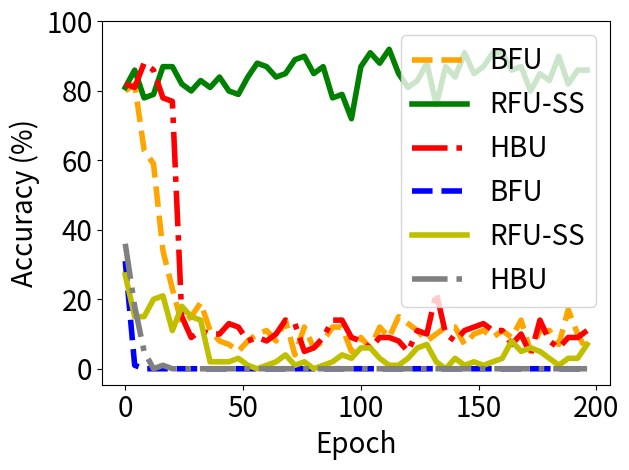

This chart was generated by the following Python code:


import numpy as np
import matplotlib.pyplot as plt

epsilon = 3
beta = 1 / epsilon




y_bfu_back_acc = [0.3100000023841858, 0.08999999612569809, 0.019999999552965164, 0.0, 0.009999999776482582, 0.0, 0.0, 0.0, 0.0, 0.0, 0.0, 0.0, 0.0, 0.0, 0.0, 0.0, 0.0, 0.0, 0.0, 0.0, 0.0, 0.0, 0.0, 0.0, 0.0, 0.0, 0.0, 0.0, 0.0, 0.0, 0.0, 0.0, 0.0, 0.0, 0.0, 0.0, 0.0, 0.0, 0.0, 0.0, 0.0, 0.0, 0.0, 0.0, 0.0, 0.0, 0.0, 0.0, 0.0, 0.0, 0.0, 0.0, 0.0, 0.0, 0.0, 0.0, 0.0, 0.0, 0.0, 0.0, 0.0, 0.0, 0.0, 0.0, 0.0, 0.0, 0.0, 0.0, 0.0, 0.0, 0.0, 0.0, 0.0, 0.0, 0.0, 0.0, 0.0, 0.0, 0.0, 0.0, 0.0, 0.0, 0.0, 0.0, 0.0, 0.0, 0.0, 0.0, 0.0, 0.0, 0.0, 0.0, 0.0, 0.0, 0.0, 0.0, 0.0, 0.0, 0.0, 0.0, 0.0, 0.0, 0.0, 0.0, 0.0, 0.0, 0.0, 0.0, 0.0, 0.0, 0.0, 0.0, 0.0, 0.0, 0.0, 0.0, 0.0, 0.0, 0.0, 0.0, 0.0, 0.0, 0.0, 0.0, 0.0, 0.0, 0.0, 0.0, 0.0, 0.0, 0.0, 0.0, 0.0, 0.0, 0.0, 0.0, 0.0, 0.0, 0.0, 0.0, 0.0, 0.0, 0.0, 0.0, 0.0, 0.0, 0.0, 0.0, 0.0, 0.0, 0.0, 0.0, 0.0, 0.0, 0.0, 0.0, 0.0, 0.0, 0.0, 0.0, 0.0, 0.0, 0.0, 0.0, 0.0, 0.0, 0.0, 0.0, 0.0, 0.0, 0.0, 0.0, 0.0, 0.0, 0.0, 0.0, 0.0, 0.0, 0.0, 0.0, 0.0, 0.0, 0.0, 0.0, 0.0, 0.0, 0.0, 0.0, 0.0, 0.0, 0.0, 0.0, 0.0, 0.0, 0.0, 0.0, 0.0, 0.0, 0.0, 0.0, 0.0, 0.0, 0.0, 0.0, 0.0, 0.0, 0.0, 0.0, 0.0, 0.0, 0.0, 0.0, 0.0, 0.0, 0.0, 0.0, 0.0, 0.0, 0.0, 0.0, 0.0, 0.0, 0.0, 0.0, 0.0, 0.0, 0.0, 0.0, 0.0, 0.0, 0.0, 0.0, 0.0, 0.0, 0.0, 0.0, 0.0, 0.0, 0.0, 0.0, 0.0, 0.0, 0.0, 0.0, 0.0, 0.0, 0.0, 0.0, 0.0, 0.0, 0.0, 0.0, 0.0, 0.0, 0.0, 0.0, 0.0, 0.0, 0.0, 0.0, 0.0, 0.0, 0.0, 0.0, 0.0, 0.0, 0.0, 0.0, 0.0, 0.0, 0.0, 0.0, 0.0, 0.0, 0.0, 0.0, 0.0, 0.0, 0.0, 0.0, 0.0, 0.0, 0.0, 0.0, 0.0, 0.0, 0.0, 0.0, 0.0, 0.0, 0.0, 0.0, 0.0, 0.0, 0.0, 0.0, 0.0, 0.0, 0.0, 0.0, 0.0, 0.0, 0.0, 0.0, 0.0, 0.0, 0.0, 0.0, 0.0, 0.0, 0.0, 0.0, 0.0, 0.0, 0.0, 0.0, 0.0, 0.0, 0.0, 0.0, 0.0, 0.0, 0.0, 0.0, 0.0, 0.0, 0.0, 0.0, 0.0, 0.0, 0.0, 0.0, 0.0, 0.0, 0.0, 0.0, 0.0, 0.0, 0.0, 0.0, 0.0, 0.0, 0.0, 0.0, 0.0, 0.0, 0.0, 0.0, 0.0, 0.0, 0.0, 0.0, 0.0, 0.0, 0.0, 0.0, 0.0, 0.0, 0.0, 0.0, 0.0, 0.0, 0.0, 0.0, 0.0, 0.0, 0.0, 0.0, 0.0, 0.0, 0.0, 0.0, 0.0, 0.0, 0.0, 0.0, 0.0, 0.0, 0.0, 0.0, 0.0, 0.0, 0.0, 0.0, 0.0, 0.0, 0.0, 0.0, 0.0, 0.0, 0.0, 0.0, 0.0, 0.0, 0.0, 0.0, 0.0, 0.0, 0.0, 0.0]


y_bfu_acc      = [0.7999999523162842, 0.8499999642372131, 0.7999999523162842, 0.7699999809265137, 0.8199999928474426, 0.7799999713897705, 0.7599999904632568, 0.7099999785423279, 0.6299999952316284, 0.5600000023841858, 0.5799999833106995, 0.5199999809265137, 0.5899999737739563, 0.41999998688697815, 0.4599999785423279, 0.4099999964237213, 0.3400000035762787, 0.2800000011920929, 0.26999998092651367, 0.22999998927116394, 0.22999998927116394, 0.17000000178813934, 0.17999999225139618, 0.12999999523162842, 0.12999999523162842, 0.10999999940395355, 0.11999999731779099, 0.11999999731779099, 0.14999999105930328, 0.07999999821186066, 0.09999999403953552, 0.17999999225139618, 0.1899999976158142, 0.17999999225139618, 0.08999999612569809, 0.11999999731779099, 0.10999999940395355, 0.11999999731779099, 0.12999999523162842, 0.07999999821186066, 0.07999999821186066, 0.10999999940395355, 0.12999999523162842, 0.05999999865889549, 0.07000000029802322, 0.11999999731779099, 0.08999999612569809, 0.07999999821186066, 0.04999999701976776, 0.14000000059604645, 0.11999999731779099, 0.07999999821186066, 0.07999999821186066, 0.07000000029802322, 0.10999999940395355, 0.09999999403953552, 0.09999999403953552, 0.12999999523162842, 0.09999999403953552, 0.12999999523162842, 0.10999999940395355, 0.10999999940395355, 0.07999999821186066, 0.09999999403953552, 0.07999999821186066, 0.14000000059604645, 0.09999999403953552, 0.07000000029802322, 0.14000000059604645, 0.08999999612569809, 0.11999999731779099, 0.08999999612569809, 0.03999999910593033, 0.07000000029802322, 0.09999999403953552, 0.11999999731779099, 0.11999999731779099, 0.08999999612569809, 0.09999999403953552, 0.17000000178813934, 0.05999999865889549, 0.07999999821186066, 0.08999999612569809, 0.05999999865889549, 0.07999999821186066, 0.05999999865889549, 0.04999999701976776, 0.07999999821186066, 0.11999999731779099, 0.07999999821186066, 0.10999999940395355, 0.08999999612569809, 0.11999999731779099, 0.11999999731779099, 0.10999999940395355, 0.10999999940395355, 0.04999999701976776, 0.04999999701976776, 0.07000000029802322, 0.09999999403953552, 0.08999999612569809, 0.04999999701976776, 0.12999999523162842, 0.12999999523162842, 0.05999999865889549, 0.09999999403953552, 0.09999999403953552, 0.07999999821186066, 0.11999999731779099, 0.08999999612569809, 0.12999999523162842, 0.07999999821186066, 0.08999999612569809, 0.09999999403953552, 0.14000000059604645, 0.03999999910593033, 0.14999999105930328, 0.10999999940395355, 0.09999999403953552, 0.1599999964237213, 0.12999999523162842, 0.10999999940395355, 0.08999999612569809, 0.05999999865889549, 0.10999999940395355, 0.07999999821186066, 0.10999999940395355, 0.09999999403953552, 0.07999999821186066, 0.10999999940395355, 0.04999999701976776, 0.07000000029802322, 0.09999999403953552, 0.05999999865889549, 0.09999999403953552, 0.10999999940395355, 0.11999999731779099, 0.08999999612569809, 0.11999999731779099, 0.05999999865889549, 0.11999999731779099, 0.10999999940395355, 0.07000000029802322, 0.03999999910593033, 0.07000000029802322, 0.1599999964237213, 0.07999999821186066, 0.1599999964237213, 0.09999999403953552, 0.07000000029802322, 0.12999999523162842, 0.11999999731779099, 0.10999999940395355, 0.11999999731779099, 0.07000000029802322, 0.11999999731779099, 0.08999999612569809, 0.14999999105930328, 0.09999999403953552, 0.09999999403953552, 0.10999999940395355, 0.12999999523162842, 0.08999999612569809, 0.07999999821186066, 0.08999999612569809, 0.11999999731779099, 0.12999999523162842, 0.11999999731779099, 0.14000000059604645, 0.14999999105930328, 0.10999999940395355, 0.03999999910593033, 0.04999999701976776, 0.12999999523162842, 0.17999999225139618, 0.07000000029802322, 0.10999999940395355, 0.14000000059604645, 0.14000000059604645, 0.08999999612569809, 0.10999999940395355, 0.03999999910593033, 0.08999999612569809, 0.09999999403953552, 0.07000000029802322, 0.12999999523162842, 0.08999999612569809, 0.10999999940395355, 0.17000000178813934, 0.10999999940395355, 0.09999999403953552, 0.11999999731779099, 0.09999999403953552, 0.14000000059604645, 0.03999999910593033, 0.10999999940395355, 0.04999999701976776, 0.10999999940395355, 0.09999999403953552, 0.10999999940395355, 0.10999999940395355, 0.14000000059604645, 0.07000000029802322, 0.07000000029802322, 0.11999999731779099, 0.08999999612569809, 0.14999999105930328, 0.07999999821186066, 0.12999999523162842, 0.029999999329447746, 0.10999999940395355, 0.04999999701976776, 0.04999999701976776, 0.08999999612569809, 0.12999999523162842, 0.07000000029802322, 0.12999999523162842, 0.07000000029802322, 0.17000000178813934, 0.1599999964237213, 0.03999999910593033, 0.07999999821186066, 0.11999999731779099, 0.11999999731779099, 0.14999999105930328, 0.11999999731779099, 0.08999999612569809, 0.07999999821186066, 0.12999999523162842, 0.10999999940395355, 0.05999999865889549, 0.08999999612569809, 0.10999999940395355, 0.08999999612569809, 0.08999999612569809, 0.08999999612569809, 0.05999999865889549, 0.07999999821186066, 0.12999999523162842, 0.08999999612569809, 0.11999999731779099, 0.09999999403953552, 0.07999999821186066, 0.11999999731779099, 0.14000000059604645, 0.14000000059604645, 0.05999999865889549, 0.09999999403953552, 0.07000000029802322, 0.12999999523162842, 0.08999999612569809, 0.11999999731779099, 0.05999999865889549, 0.07000000029802322, 0.09999999403953552, 0.10999999940395355, 0.08999999612569809, 0.14000000059604645, 0.12999999523162842, 0.05999999865889549, 0.08999999612569809, 0.10999999940395355, 0.1599999964237213, 0.11999999731779099, 0.07999999821186066, 0.07999999821186066, 0.08999999612569809, 0.07999999821186066, 0.08999999612569809, 0.08999999612569809, 0.14000000059604645, 0.10999999940395355, 0.09999999403953552, 0.09999999403953552, 0.12999999523162842, 0.04999999701976776, 0.09999999403953552, 0.09999999403953552, 0.14999999105930328, 0.09999999403953552, 0.10999999940395355, 0.11999999731779099, 0.07999999821186066, 0.07000000029802322, 0.12999999523162842, 0.11999999731779099, 0.09999999403953552, 0.08999999612569809, 0.07999999821186066, 0.07999999821186066, 0.08999999612569809, 0.07999999821186066, 0.07000000029802322, 0.10999999940395355, 0.08999999612569809, 0.11999999731779099, 0.04999999701976776, 0.04999999701976776, 0.10999999940395355, 0.08999999612569809, 0.09999999403953552, 0.08999999612569809, 0.07999999821186066, 0.07000000029802322, 0.09999999403953552, 0.07000000029802322, 0.07999999821186066, 0.11999999731779099, 0.14000000059604645, 0.07999999821186066, 0.12999999523162842, 0.10999999940395355, 0.07000000029802322, 0.12999999523162842, 0.09999999403953552, 0.10999999940395355, 0.09999999403953552, 0.07999999821186066, 0.07000000029802322, 0.04999999701976776, 0.07999999821186066, 0.04999999701976776, 0.09999999403953552, 0.04999999701976776, 0.14999999105930328, 0.11999999731779099, 0.09999999403953552, 0.07000000029802322, 0.05999999865889549, 0.12999999523162842, 0.08999999612569809, 0.08999999612569809, 0.14000000059604645, 0.12999999523162842, 0.07000000029802322, 0.10999999940395355, 0.08999999612569809, 0.08999999612569809, 0.11999999731779099, 0.12999999523162842, 0.05999999865889549, 0.14000000059604645, 0.12999999523162842, 0.07000000029802322, 0.10999999940395355, 0.14000000059604645, 0.08999999612569809, 0.12999999523162842, 0.09999999403953552, 0.11999999731779099, 0.14999999105930328, 0.17000000178813934, 0.04999999701976776, 0.09999999403953552, 0.08999999612569809, 0.09999999403953552, 0.09999999403953552, 0.08999999612569809, 0.12999999523162842, 0.12999999523162842, 0.09999999403953552, 0.09999999403953552, 0.11999999731779099, 0.07999999821186066, 0.08999999612569809, 0.12999999523162842, 0.07999999821186066, 0.08999999612569809, 0.05999999865889549, 0.11999999731779099, 0.10999999940395355, 0.05999999865889549, 0.08999999612569809, 0.11999999731779099, 0.07000000029802322, 0.14000000059604645, 0.14000000059604645, 0.10999999940395355, 0.05999999865889549, 0.12999999523162842, 0.10999999940395355, 0.14000000059604645, 0.05999999865889549, 0.07000000029802322, 0.08999999612569809, 0.08999999612569809, 0.10999999940395355, 0.07000000029802322, 0.14000000059604645, 0.10999999940395355, 0.10999999940395355, 0.08999999612569809, 0.14999999105930328, 0.07999999821186066, 0.11999999731779099, 0.07000000029802322, 0.14000000059604645, 0.07000000029802322, 0.05999999865889549, 0.08999999612569809]


y_vibu_back_acc= [1.0   , 1.0   , 1.0   , 1.0   , 1.0   , 0.9899, 0.9699, 0.9499, 0.9099999666213989, 0.8999999761581421, 0.87000000476837, 0.8700, 0.8599, 0.8100000023841858, 0.77999997138977, 0.75              , 0.7599999904632568, 0.699999988079071, 0.709999978542327, 0.5899999737739563, 0.5099999904632568, 0.569999992847442, 0.560000002384185, 0.47999998927116, 0.55000001192092, 0.5399999618530273, 0.5600000023841858, 0.4499999880790714, 0.3899999856948852, 0.3999999761581421, 0.2999999821186065, 0.1700000017881393, 0.2199999988079071, 0.1299999952316284, 0.04999999701976776, 0.04999999701976776]
y_vibu_acc     = [0.9899, 0.9899, 1.0   , 0.9899, 1.0   , 1.0   , 0.9799, 0.9699, 0.9799999594688416, 0.949999988079071 , 0.96999996900558, 0.9699, 0.9799, 0.9599999785423279, 0.98999994993209, 0.9599999785423279, 0.9199999570846558, 0.989999949932098, 0.979999959468841, 0.9799999594688416, 0.9899999499320984, 0.989999949932098, 0.969999969005584, 0.94999998807907, 0.96999996900558, 0.9599999785423279, 0.9599999785423279, 0.9899999499320984, 0.9099999666213989, 0.9399999976158142, 0.9399999976158142, 0.9399999976158142, 0.9300000071525574, 0.9399999976158142, 0.9399999976158142, 0.9399999976158142]
y_ss_back_acc  =[0.26999998092651367, 0.26999998092651367, 0.17000000178813934, 0.1599999964237213, 0.14999999105930328, 0.17000000178813934, 0.12999999523162842, 0.17000000178813934, 0.14999999105930328, 0.17000000178813934, 0.1899999976158142, 0.1899999976158142, 0.19999998807907104, 0.17000000178813934, 0.20999999344348907, 0.14000000059604645, 0.20999999344348907, 0.12999999523162842, 0.1599999964237213, 0.12999999523162842, 0.10999999940395355, 0.14999999105930328, 0.12999999523162842, 0.17000000178813934, 0.17999999225139618, 0.17999999225139618, 0.17999999225139618, 0.20999999344348907, 0.14999999105930328, 0.17000000178813934, 0.09999999403953552, 0.14999999105930328, 0.14000000059604645, 0.12999999523162842, 0.07999999821186066, 0.08999999612569809, 0.019999999552965164, 0.03999999910593033, 0.03999999910593033, 0.019999999552965164, 0.019999999552965164, 0.0, 0.029999999329447746, 0.009999999776482582, 0.019999999552965164, 0.009999999776482582, 0.019999999552965164, 0.0, 0.029999999329447746, 0.0, 0.009999999776482582, 0.0, 0.009999999776482582, 0.009999999776482582, 0.03999999910593033, 0.009999999776482582, 0.0, 0.009999999776482582, 0.03999999910593033, 0.029999999329447746, 0.009999999776482582, 0.009999999776482582, 0.03999999910593033, 0.019999999552965164, 0.019999999552965164, 0.029999999329447746, 0.029999999329447746, 0.029999999329447746, 0.03999999910593033, 0.04999999701976776, 0.019999999552965164, 0.019999999552965164, 0.009999999776482582, 0.029999999329447746, 0.019999999552965164, 0.019999999552965164, 0.019999999552965164, 0.009999999776482582, 0.009999999776482582, 0.009999999776482582, 0.0, 0.009999999776482582, 0.019999999552965164, 0.0, 0.009999999776482582, 0.0, 0.0, 0.03999999910593033, 0.019999999552965164, 0.009999999776482582, 0.0, 0.009999999776482582, 0.03999999910593033, 0.009999999776482582, 0.0, 0.019999999552965164, 0.029999999329447746, 0.03999999910593033, 0.03999999910593033, 0.05999999865889549, 0.05999999865889549, 0.03999999910593033, 0.03999999910593033, 0.019999999552965164, 0.05999999865889549, 0.029999999329447746, 0.029999999329447746, 0.029999999329447746, 0.029999999329447746, 0.0, 0.0, 0.009999999776482582, 0.009999999776482582, 0.019999999552965164, 0.029999999329447746, 0.0, 0.009999999776482582, 0.009999999776482582, 0.029999999329447746, 0.009999999776482582, 0.029999999329447746, 0.009999999776482582, 0.05999999865889549, 0.07000000029802322, 0.05999999865889549, 0.08999999612569809, 0.03999999910593033, 0.07999999821186066, 0.07000000029802322, 0.0, 0.04999999701976776, 0.03999999910593033, 0.019999999552965164, 0.019999999552965164, 0.009999999776482582, 0.009999999776482582, 0.0, 0.019999999552965164, 0.009999999776482582, 0.019999999552965164, 0.029999999329447746, 0.019999999552965164, 0.029999999329447746, 0.0, 0.009999999776482582, 0.019999999552965164, 0.019999999552965164, 0.019999999552965164, 0.019999999552965164, 0.009999999776482582, 0.03999999910593033, 0.029999999329447746, 0.009999999776482582, 0.019999999552965164, 0.009999999776482582, 0.009999999776482582, 0.019999999552965164, 0.029999999329447746, 0.019999999552965164, 0.019999999552965164, 0.029999999329447746, 0.04999999701976776, 0.04999999701976776, 0.03999999910593033, 0.07999999821186066, 0.03999999910593033, 0.0, 0.07999999821186066, 0.04999999701976776, 0.03999999910593033, 0.019999999552965164, 0.03999999910593033, 0.05999999865889549, 0.03999999910593033, 0.08999999612569809, 0.05999999865889549, 0.04999999701976776, 0.03999999910593033, 0.03999999910593033, 0.04999999701976776, 0.029999999329447746, 0.009999999776482582, 0.019999999552965164, 0.029999999329447746, 0.009999999776482582, 0.029999999329447746, 0.03999999910593033, 0.04999999701976776, 0.029999999329447746, 0.009999999776482582, 0.05999999865889549, 0.04999999701976776, 0.029999999329447746, 0.009999999776482582, 0.019999999552965164, 0.009999999776482582, 0.07000000029802322, 0.07000000029802322, 0.029999999329447746, 0.04999999701976776, 0.019999999552965164, 0.029999999329447746, 0.03999999910593033, 0.029999999329447746, 0.05999999865889549, 0.009999999776482582, 0.029999999329447746, 0.04999999701976776, 0.029999999329447746, 0.03999999910593033, 0.04999999701976776, 0.029999999329447746, 0.05999999865889549, 0.019999999552965164, 0.03999999910593033, 0.04999999701976776, 0.029999999329447746, 0.03999999910593033, 0.03999999910593033, 0.05999999865889549, 0.05999999865889549, 0.03999999910593033, 0.07000000029802322, 0.029999999329447746, 0.07999999821186066, 0.019999999552965164, 0.05999999865889549, 0.029999999329447746, 0.019999999552965164, 0.07000000029802322, 0.009999999776482582, 0.03999999910593033, 0.029999999329447746, 0.029999999329447746, 0.009999999776482582, 0.03999999910593033, 0.009999999776482582, 0.029999999329447746, 0.029999999329447746, 0.029999999329447746, 0.019999999552965164, 0.03999999910593033, 0.029999999329447746, 0.04999999701976776, 0.019999999552965164, 0.029999999329447746, 0.019999999552965164, 0.08999999612569809, 0.03999999910593033, 0.029999999329447746, 0.04999999701976776, 0.05999999865889549, 0.04999999701976776, 0.03999999910593033, 0.03999999910593033, 0.029999999329447746, 0.029999999329447746, 0.009999999776482582, 0.0, 0.04999999701976776, 0.019999999552965164, 0.029999999329447746, 0.009999999776482582, 0.04999999701976776, 0.019999999552965164, 0.019999999552965164, 0.03999999910593033, 0.0, 0.03999999910593033, 0.0, 0.009999999776482582, 0.04999999701976776, 0.029999999329447746, 0.019999999552965164, 0.029999999329447746, 0.0, 0.029999999329447746, 0.019999999552965164, 0.029999999329447746, 0.03999999910593033, 0.009999999776482582, 0.009999999776482582, 0.03999999910593033, 0.029999999329447746, 0.029999999329447746, 0.029999999329447746, 0.029999999329447746, 0.009999999776482582, 0.029999999329447746, 0.03999999910593033, 0.029999999329447746, 0.04999999701976776, 0.04999999701976776, 0.029999999329447746, 0.019999999552965164, 0.009999999776482582, 0.029999999329447746, 0.03999999910593033, 0.019999999552965164, 0.029999999329447746, 0.03999999910593033, 0.03999999910593033, 0.019999999552965164, 0.019999999552965164, 0.04999999701976776, 0.029999999329447746, 0.04999999701976776, 0.0, 0.03999999910593033, 0.03999999910593033, 0.019999999552965164, 0.019999999552965164, 0.009999999776482582, 0.019999999552965164, 0.019999999552965164, 0.029999999329447746, 0.03999999910593033, 0.029999999329447746, 0.029999999329447746, 0.029999999329447746, 0.009999999776482582, 0.009999999776482582, 0.009999999776482582, 0.07000000029802322, 0.019999999552965164, 0.019999999552965164, 0.029999999329447746, 0.03999999910593033, 0.05999999865889549, 0.03999999910593033, 0.04999999701976776, 0.019999999552965164, 0.009999999776482582, 0.009999999776482582, 0.029999999329447746, 0.029999999329447746, 0.03999999910593033, 0.019999999552965164, 0.03999999910593033, 0.029999999329447746, 0.019999999552965164, 0.019999999552965164, 0.05999999865889549, 0.019999999552965164, 0.019999999552965164, 0.029999999329447746, 0.029999999329447746, 0.009999999776482582, 0.019999999552965164, 0.04999999701976776, 0.029999999329447746, 0.019999999552965164, 0.04999999701976776, 0.019999999552965164, 0.0, 0.029999999329447746, 0.03999999910593033, 0.009999999776482582, 0.009999999776482582, 0.0, 0.019999999552965164, 0.009999999776482582, 0.009999999776482582, 0.029999999329447746, 0.029999999329447746, 0.019999999552965164, 0.019999999552965164, 0.029999999329447746, 0.029999999329447746, 0.019999999552965164, 0.05999999865889549, 0.029999999329447746, 0.019999999552965164, 0.019999999552965164, 0.03999999910593033, 0.07999999821186066, 0.019999999552965164, 0.04999999701976776, 0.009999999776482582, 0.009999999776482582, 0.009999999776482582, 0.019999999552965164, 0.009999999776482582, 0.029999999329447746, 0.019999999552965164, 0.009999999776482582, 0.019999999552965164, 0.019999999552965164, 0.03999999910593033, 0.04999999701976776, 0.009999999776482582, 0.019999999552965164, 0.029999999329447746, 0.04999999701976776, 0.04999999701976776, 0.019999999552965164, 0.009999999776482582, 0.029999999329447746, 0.009999999776482582, 0.009999999776482582]


y_ss_acc       =  [0.8100000023841858, 0.8999999761581421, 0.8700000047683716, 0.8100000023841858, 0.85999995470047, 0.8199999928474426, 0.7999999523162842, 0.8399999737739563, 0.7799999713897705, 0.8499999642372131, 0.8899999856948853, 0.8199999928474426, 0.7899999618530273, 0.85999995470047, 0.8799999952316284, 0.7999999523162842, 0.8700000047683716, 0.8100000023841858, 0.8700000047683716, 0.8199999928474426, 0.8700000047683716, 0.8100000023841858, 0.7999999523162842, 0.7999999523162842, 0.8199999928474426, 0.75, 0.7699999809265137, 0.8700000047683716, 0.7999999523162842, 0.8199999928474426, 0.85999995470047, 0.8899999856948853, 0.8299999833106995, 0.8799999952316284, 0.7999999523162842, 0.8199999928474426, 0.8100000023841858, 0.7400000095367432, 0.8899999856948853, 0.85999995470047, 0.8399999737739563, 0.8399999737739563, 0.8399999737739563, 0.8499999642372131, 0.7999999523162842, 0.8199999928474426, 0.8100000023841858, 0.7899999618530273, 0.7899999618530273, 0.8299999833106995, 0.7799999713897705, 0.85999995470047, 0.8399999737739563, 0.8199999928474426, 0.85999995470047, 0.8700000047683716, 0.8799999952316284, 0.85999995470047, 0.85999995470047, 0.8100000023841858, 0.8700000047683716, 0.8399999737739563, 0.8499999642372131, 0.9099999666213989, 0.8399999737739563, 0.85999995470047, 0.8199999928474426, 0.8700000047683716, 0.8499999642372131, 0.8299999833106995, 0.8100000023841858, 0.8199999928474426, 0.8899999856948853, 0.8899999856948853, 0.7599999904632568, 0.8399999737739563, 0.8999999761581421, 0.8999999761581421, 0.7899999618530273, 0.8899999856948853, 0.8499999642372131, 0.7999999523162842, 0.8399999737739563, 0.8399999737739563, 0.8700000047683716, 0.85999995470047, 0.8399999737739563, 0.8299999833106995, 0.7799999713897705, 0.7899999618530273, 0.8299999833106995, 0.8199999928474426, 0.7899999618530273, 0.8499999642372131, 0.8499999642372131, 0.8100000023841858, 0.7199999690055847, 0.8499999642372131, 0.7799999713897705, 0.8700000047683716, 0.8700000047683716, 0.85999995470047, 0.8700000047683716, 0.8700000047683716, 0.9099999666213989, 0.8499999642372131, 0.8499999642372131, 0.8299999833106995, 0.8799999952316284, 0.8199999928474426, 0.8499999642372131, 0.8299999833106995, 0.9199999570846558, 0.8499999642372131, 0.8499999642372131, 0.8999999761581421, 0.8499999642372131, 0.75, 0.8299999833106995, 0.8199999928474426, 0.8100000023841858, 0.7799999713897705, 0.7899999618530273, 0.8100000023841858, 0.8299999833106995, 0.8199999928474426, 0.8100000023841858, 0.8199999928474426, 0.8799999952316284, 0.8399999737739563, 0.8499999642372131, 0.8499999642372131, 0.7599999904632568, 0.8899999856948853, 0.9199999570846558, 0.8899999856948853, 0.8700000047683716, 0.8399999737739563, 0.85999995470047, 0.85999995470047, 0.8399999737739563, 0.8100000023841858, 0.85999995470047, 0.8299999833106995, 0.9099999666213989, 0.8299999833106995, 0.8799999952316284, 0.85999995470047, 0.8499999642372131, 0.8499999642372131, 0.7999999523162842, 0.8700000047683716, 0.8700000047683716, 0.9199999570846558, 0.8499999642372131, 0.8899999856948853, 0.9099999666213989, 0.8499999642372131, 0.8299999833106995, 0.7899999618530273, 0.9099999666213989, 0.7999999523162842, 0.8499999642372131, 0.8299999833106995, 0.85999995470047, 0.8499999642372131, 0.85999995470047, 0.8499999642372131, 0.8700000047683716, 0.8399999737739563, 0.8399999737739563, 0.8499999642372131, 0.7999999523162842, 0.9199999570846558, 0.8499999642372131, 0.949999988079071, 0.8499999642372131, 0.8700000047683716, 0.8100000023841858, 0.9099999666213989, 0.8299999833106995, 0.7899999618530273, 0.8700000047683716, 0.8899999856948853, 0.8999999761581421, 0.8199999928474426, 0.8499999642372131, 0.8700000047683716, 0.8199999928474426, 0.8700000047683716, 0.8299999833106995, 0.8700000047683716, 0.85999995470047, 0.8399999737739563, 0.8999999761581421, 0.8399999737739563, 0.85999995470047, 0.8299999833106995, 0.9199999570846558, 0.8499999642372131, 0.8899999856948853, 0.85999995470047, 0.8899999856948853, 0.9099999666213989, 0.8399999737739563, 0.85999995470047, 0.8199999928474426, 0.8999999761581421, 0.8399999737739563, 0.8799999952316284, 0.8499999642372131, 0.8299999833106995, 0.85999995470047, 0.85999995470047, 0.8899999856948853, 0.8899999856948853, 0.8999999761581421, 0.8299999833106995, 0.85999995470047, 0.8700000047683716, 0.8399999737739563, 0.8899999856948853, 0.9300000071525574, 0.8299999833106995, 0.8299999833106995, 0.8700000047683716, 0.8199999928474426, 0.8999999761581421, 0.8199999928474426, 0.8499999642372131, 0.8899999856948853, 0.8999999761581421, 0.8299999833106995, 0.8899999856948853, 0.8399999737739563, 0.8499999642372131, 0.8799999952316284, 0.9300000071525574, 0.8100000023841858, 0.8100000023841858, 0.8799999952316284, 0.8299999833106995, 0.8499999642372131, 0.8399999737739563, 0.8199999928474426, 0.85999995470047, 0.8299999833106995, 0.8399999737739563, 0.9399999976158142, 0.85999995470047, 0.8299999833106995, 0.8999999761581421, 0.9199999570846558, 0.8899999856948853, 0.8799999952316284, 0.8499999642372131, 0.8499999642372131, 0.8799999952316284, 0.85999995470047, 0.8999999761581421, 0.8899999856948853, 0.9099999666213989, 0.8899999856948853, 0.8499999642372131, 0.8499999642372131, 0.9099999666213989, 0.8499999642372131, 0.8499999642372131, 0.7999999523162842, 0.8799999952316284, 0.8700000047683716, 0.8799999952316284, 0.7899999618530273, 0.85999995470047, 0.8199999928474426, 0.8700000047683716, 0.8999999761581421, 0.8899999856948853, 0.8499999642372131, 0.8499999642372131, 0.8899999856948853, 0.949999988079071, 0.7899999618530273, 0.8899999856948853, 0.8799999952316284, 0.8899999856948853, 0.85999995470047, 0.8399999737739563, 0.85999995470047, 0.9099999666213989, 0.8100000023841858, 0.8499999642372131, 0.8299999833106995, 0.8299999833106995, 0.8799999952316284, 0.8799999952316284, 0.9300000071525574, 0.7999999523162842, 0.8999999761581421, 0.7899999618530273, 0.8100000023841858, 0.8799999952316284, 0.8199999928474426, 0.8499999642372131, 0.8899999856948853, 0.8899999856948853, 0.8700000047683716, 0.85999995470047, 0.8799999952316284, 0.8299999833106995, 0.8100000023841858, 0.85999995470047, 0.7999999523162842, 0.8399999737739563, 0.85999995470047, 0.8999999761581421, 0.949999988079071, 0.8899999856948853, 0.8499999642372131, 0.8700000047683716, 0.8700000047683716, 0.85999995470047, 0.85999995470047, 0.8499999642372131, 0.8799999952316284, 0.85999995470047, 0.8499999642372131, 0.85999995470047, 0.8999999761581421, 0.8499999642372131, 0.8999999761581421, 0.8100000023841858, 0.8700000047683716, 0.8999999761581421, 0.7899999618530273, 0.9199999570846558, 0.9300000071525574, 0.8499999642372131, 0.8799999952316284, 0.8700000047683716, 0.9099999666213989, 0.8899999856948853, 0.8799999952316284, 0.8399999737739563, 0.9099999666213989, 0.9300000071525574, 0.8799999952316284, 0.9099999666213989, 0.949999988079071, 0.8199999928474426, 0.8299999833106995, 0.8999999761581421, 0.8299999833106995, 0.85999995470047, 0.8899999856948853, 0.8799999952316284, 0.8399999737739563, 0.8799999952316284, 0.8799999952316284, 0.7999999523162842, 0.8999999761581421, 0.8299999833106995, 0.8499999642372131, 0.8100000023841858, 0.9300000071525574, 0.8700000047683716, 0.9399999976158142, 0.8499999642372131, 0.8799999952316284, 0.8499999642372131, 0.8199999928474426, 0.8100000023841858, 0.8499999642372131, 0.8199999928474426, 0.85999995470047, 0.8899999856948853, 0.8700000047683716, 0.8799999952316284, 0.8899999856948853, 0.8799999952316284, 0.8700000047683716, 0.8299999833106995, 0.8299999833106995, 0.8899999856948853, 0.9099999666213989, 0.8899999856948853, 0.8499999642372131, 0.8499999642372131, 0.8499999642372131, 0.8399999737739563, 0.8499999642372131, 0.8799999952316284, 0.9199999570846558, 0.8299999833106995, 0.8799999952316284, 0.8899999856948853, 0.85999995470047, 0.9699999690055847, 0.8399999737739563, 0.85999995470047]


y_hfu_back_acc =[0.35999998450279236, 0.3400000035762787, 0.22999998927116394, 0.19999998807907104, 0.17999999225139618, 0.14000000059604645, 0.08999999612569809, 0.08999999612569809, 0.04999999701976776, 0.07000000029802322, 0.05999999865889549, 0.009999999776482582, 0.0, 0.0, 0.009999999776482582, 0.0, 0.009999999776482582, 0.0, 0.0, 0.0, 0.0, 0.0, 0.0, 0.0, 0.0, 0.0, 0.0, 0.0, 0.0, 0.0, 0.0, 0.0, 0.0, 0.0, 0.0, 0.0, 0.0, 0.0, 0.0, 0.0, 0.0, 0.0, 0.0, 0.0, 0.0, 0.0, 0.0, 0.0, 0.0, 0.0, 0.0, 0.0, 0.0, 0.0, 0.0, 0.0, 0.0, 0.0, 0.0, 0.0, 0.0, 0.0, 0.0, 0.0, 0.0, 0.0, 0.0, 0.0, 0.0, 0.0, 0.0, 0.0, 0.0, 0.0, 0.0, 0.0, 0.0, 0.0, 0.0, 0.0, 0.0, 0.0, 0.0, 0.0, 0.0, 0.0, 0.0, 0.0, 0.0, 0.0, 0.0, 0.0, 0.0, 0.0, 0.0, 0.0, 0.0, 0.0, 0.0, 0.0, 0.0, 0.0, 0.0, 0.0, 0.0, 0.0, 0.0, 0.0, 0.0, 0.0, 0.0, 0.0, 0.0, 0.0, 0.0, 0.0, 0.0, 0.0, 0.0, 0.0, 0.0, 0.0, 0.0, 0.0, 0.0, 0.0, 0.0, 0.0, 0.0, 0.0, 0.0, 0.0, 0.0, 0.0, 0.0, 0.0, 0.0, 0.0, 0.0, 0.0, 0.0, 0.0, 0.0, 0.0, 0.0, 0.0, 0.0, 0.0, 0.0, 0.0, 0.0, 0.0, 0.0, 0.0, 0.0, 0.0, 0.0, 0.0, 0.0, 0.0, 0.0, 0.0, 0.0, 0.0, 0.0, 0.0, 0.0, 0.0, 0.0, 0.0, 0.0, 0.0, 0.0, 0.0, 0.0, 0.0, 0.0, 0.0, 0.0, 0.0, 0.0, 0.0, 0.0, 0.0, 0.0, 0.0, 0.0, 0.0, 0.0, 0.0, 0.0, 0.0, 0.0, 0.0, 0.0, 0.0, 0.0, 0.0, 0.0, 0.0, 0.0, 0.0, 0.0, 0.0, 0.0, 0.0, 0.0, 0.0, 0.0, 0.0, 0.0, 0.0, 0.0, 0.0, 0.0, 0.0, 0.0, 0.0, 0.0, 0.0, 0.0, 0.0, 0.0, 0.0, 0.0, 0.0, 0.0, 0.0, 0.0, 0.0, 0.0, 0.0, 0.0, 0.0, 0.0, 0.0, 0.0, 0.0, 0.0, 0.0, 0.0, 0.0, 0.0, 0.0, 0.0, 0.0, 0.0, 0.0, 0.0, 0.0, 0.0, 0.0, 0.0, 0.0, 0.0, 0.0, 0.0, 0.0, 0.0, 0.0, 0.0, 0.0, 0.0, 0.0, 0.0, 0.0, 0.0, 0.0, 0.0, 0.0, 0.0, 0.0, 0.0, 0.0, 0.0, 0.0, 0.0, 0.0, 0.0, 0.0, 0.0, 0.0, 0.0, 0.0, 0.0, 0.0, 0.0, 0.0, 0.0, 0.0, 0.0, 0.0, 0.0, 0.0, 0.0, 0.0, 0.0, 0.0, 0.0, 0.0, 0.0, 0.0, 0.0, 0.0, 0.0, 0.0, 0.0, 0.0, 0.0, 0.0, 0.0, 0.0, 0.0, 0.0, 0.0, 0.0, 0.0, 0.0, 0.0, 0.0, 0.0, 0.0, 0.0, 0.0, 0.0, 0.0, 0.0, 0.0, 0.0, 0.0, 0.0, 0.0, 0.0, 0.0, 0.0, 0.0, 0.0, 0.0, 0.0, 0.0, 0.0, 0.0, 0.0, 0.0, 0.0, 0.0, 0.0, 0.0, 0.0, 0.0, 0.0, 0.0, 0.0, 0.0, 0.0, 0.0, 0.0, 0.0, 0.0, 0.0, 0.0, 0.0, 0.0, 0.0, 0.0, 0.0, 0.0, 0.0, 0.0, 0.0, 0.0, 0.0, 0.0, 0.0, 0.0, 0.0, 0.0, 0.0, 0.0, 0.0, 0.0, 0.0, 0.0, 0.0, 0.0, 0.0, 0.0, 0.0, 0.0, 0.0, 0.0, 0.0, 0.0, 0.0, 0.0, 0.0, 0.0, 0.0, 0.0, 0.0]

y_hfu_acc      = [0.8199999928474426, 0.8100000023841858, 0.7999999523162842, 0.7899999618530273, 0.8100000023841858, 0.8399999737739563, 0.85999995470047, 0.8100000023841858, 0.8799999952316284, 0.7999999523162842, 0.8700000047683716, 0.8700000047683716, 0.85999995470047, 0.8399999737739563, 0.8799999952316284, 0.7799999713897705, 0.7799999713897705, 0.7999999523162842, 0.7699999809265137, 0.7699999809265137, 0.7699999809265137, 0.75, 0.5999999642372131, 0.1899999976158142, 0.14999999105930328, 0.09999999403953552, 0.10999999940395355, 0.03999999910593033, 0.08999999612569809, 0.07000000029802322, 0.07999999821186066, 0.10999999940395355, 0.10999999940395355, 0.11999999731779099, 0.12999999523162842, 0.08999999612569809, 0.09999999403953552, 0.09999999403953552, 0.10999999940395355, 0.07999999821186066, 0.09999999403953552, 0.09999999403953552, 0.08999999612569809, 0.07999999821186066, 0.12999999523162842, 0.11999999731779099, 0.14000000059604645, 0.10999999940395355, 0.11999999731779099, 0.05999999865889549, 0.07999999821186066, 0.14000000059604645, 0.07999999821186066, 0.08999999612569809, 0.12999999523162842, 0.05999999865889549, 0.08999999612569809, 0.12999999523162842, 0.04999999701976776, 0.05999999865889549, 0.07999999821186066, 0.07999999821186066, 0.029999999329447746, 0.10999999940395355, 0.09999999403953552, 0.07000000029802322, 0.07000000029802322, 0.09999999403953552, 0.14000000059604645, 0.08999999612569809, 0.07999999821186066, 0.07999999821186066, 0.12999999523162842, 0.12999999523162842, 0.11999999731779099, 0.07000000029802322, 0.04999999701976776, 0.07000000029802322, 0.14999999105930328, 0.07000000029802322, 0.05999999865889549, 0.09999999403953552, 0.05999999865889549, 0.12999999523162842, 0.08999999612569809, 0.07999999821186066, 0.07000000029802322, 0.11999999731779099, 0.14000000059604645, 0.10999999940395355, 0.04999999701976776, 0.09999999403953552, 0.14000000059604645, 0.04999999701976776, 0.10999999940395355, 0.12999999523162842, 0.08999999612569809, 0.08999999612569809, 0.05999999865889549, 0.09999999403953552, 0.07999999821186066, 0.14999999105930328, 0.10999999940395355, 0.14999999105930328, 0.05999999865889549, 0.07000000029802322, 0.04999999701976776, 0.12999999523162842, 0.08999999612569809, 0.08999999612569809, 0.11999999731779099, 0.09999999403953552, 0.08999999612569809, 0.14000000059604645, 0.10999999940395355, 0.09999999403953552, 0.07999999821186066, 0.11999999731779099, 0.08999999612569809, 0.07999999821186066, 0.04999999701976776, 0.10999999940395355, 0.17999999225139618, 0.11999999731779099, 0.10999999940395355, 0.11999999731779099, 0.09999999403953552, 0.08999999612569809, 0.09999999403953552, 0.12999999523162842, 0.04999999701976776, 0.08999999612569809, 0.2199999988079071, 0.07999999821186066, 0.14000000059604645, 0.09999999403953552, 0.09999999403953552, 0.10999999940395355, 0.07999999821186066, 0.08999999612569809, 0.07999999821186066, 0.03999999910593033, 0.07000000029802322, 0.09999999403953552, 0.10999999940395355, 0.08999999612569809, 0.05999999865889549, 0.09999999403953552, 0.11999999731779099, 0.14000000059604645, 0.1599999964237213, 0.10999999940395355, 0.12999999523162842, 0.11999999731779099, 0.08999999612569809, 0.12999999523162842, 0.10999999940395355, 0.07000000029802322, 0.12999999523162842, 0.05999999865889549, 0.10999999940395355, 0.10999999940395355, 0.09999999403953552, 0.04999999701976776, 0.07000000029802322, 0.1599999964237213, 0.14000000059604645, 0.08999999612569809, 0.09999999403953552, 0.07000000029802322, 0.03999999910593033, 0.07000000029802322, 0.03999999910593033, 0.12999999523162842, 0.14999999105930328, 0.09999999403953552, 0.14000000059604645, 0.12999999523162842, 0.08999999612569809, 0.07000000029802322, 0.07999999821186066, 0.08999999612569809, 0.07000000029802322, 0.07999999821186066, 0.05999999865889549, 0.04999999701976776, 0.14999999105930328, 0.14000000059604645, 0.08999999612569809, 0.07999999821186066, 0.11999999731779099, 0.09999999403953552, 0.08999999612569809, 0.07000000029802322, 0.07000000029802322, 0.05999999865889549, 0.10999999940395355, 0.11999999731779099, 0.14000000059604645, 0.11999999731779099, 0.03999999910593033, 0.11999999731779099, 0.07999999821186066, 0.1599999964237213, 0.08999999612569809, 0.08999999612569809, 0.09999999403953552, 0.10999999940395355, 0.07999999821186066, 0.07999999821186066, 0.11999999731779099, 0.07000000029802322, 0.09999999403953552, 0.10999999940395355, 0.10999999940395355, 0.07000000029802322, 0.09999999403953552, 0.05999999865889549, 0.14999999105930328, 0.07000000029802322, 0.10999999940395355, 0.12999999523162842, 0.1599999964237213, 0.05999999865889549, 0.11999999731779099, 0.08999999612569809, 0.07999999821186066, 0.07000000029802322, 0.07000000029802322, 0.07000000029802322, 0.07999999821186066, 0.08999999612569809, 0.10999999940395355, 0.09999999403953552, 0.11999999731779099, 0.09999999403953552, 0.09999999403953552, 0.09999999403953552, 0.05999999865889549, 0.09999999403953552, 0.08999999612569809, 0.09999999403953552, 0.07999999821186066, 0.07999999821186066, 0.14000000059604645, 0.11999999731779099, 0.07999999821186066, 0.04999999701976776, 0.05999999865889549, 0.07000000029802322, 0.1599999964237213, 0.09999999403953552, 0.04999999701976776, 0.10999999940395355, 0.029999999329447746, 0.09999999403953552, 0.14999999105930328, 0.07999999821186066, 0.07000000029802322, 0.04999999701976776, 0.07999999821186066, 0.11999999731779099, 0.08999999612569809, 0.07999999821186066, 0.07999999821186066, 0.09999999403953552, 0.04999999701976776, 0.09999999403953552, 0.07999999821186066, 0.09999999403953552, 0.10999999940395355, 0.10999999940395355, 0.08999999612569809, 0.07999999821186066, 0.07999999821186066, 0.05999999865889549, 0.10999999940395355, 0.11999999731779099, 0.09999999403953552, 0.07999999821186066, 0.08999999612569809, 0.08999999612569809, 0.07000000029802322, 0.12999999523162842, 0.12999999523162842, 0.05999999865889549, 0.11999999731779099, 0.07000000029802322, 0.10999999940395355, 0.11999999731779099, 0.12999999523162842, 0.11999999731779099, 0.08999999612569809, 0.08999999612569809, 0.05999999865889549, 0.11999999731779099, 0.09999999403953552, 0.10999999940395355, 0.08999999612569809, 0.11999999731779099, 0.09999999403953552, 0.10999999940395355, 0.07999999821186066, 0.10999999940395355, 0.04999999701976776, 0.08999999612569809, 0.11999999731779099, 0.14000000059604645, 0.07000000029802322, 0.07000000029802322, 0.07000000029802322, 0.12999999523162842, 0.07999999821186066, 0.08999999612569809, 0.09999999403953552, 0.12999999523162842, 0.11999999731779099, 0.07000000029802322, 0.09999999403953552, 0.09999999403953552, 0.08999999612569809, 0.07999999821186066, 0.029999999329447746, 0.09999999403953552, 0.07999999821186066, 0.07000000029802322, 0.08999999612569809, 0.07000000029802322, 0.12999999523162842, 0.1599999964237213, 0.07999999821186066, 0.10999999940395355, 0.10999999940395355, 0.05999999865889549, 0.05999999865889549, 0.09999999403953552, 0.12999999523162842, 0.07999999821186066, 0.11999999731779099, 0.10999999940395355, 0.12999999523162842, 0.029999999329447746, 0.04999999701976776, 0.08999999612569809, 0.10999999940395355, 0.10999999940395355, 0.14000000059604645, 0.12999999523162842, 0.05999999865889549, 0.09999999403953552, 0.11999999731779099, 0.09999999403953552, 0.07999999821186066, 0.09999999403953552, 0.10999999940395355, 0.08999999612569809, 0.14000000059604645, 0.10999999940395355, 0.1599999964237213, 0.07000000029802322, 0.10999999940395355, 0.08999999612569809, 0.14000000059604645, 0.07000000029802322, 0.08999999612569809, 0.09999999403953552, 0.09999999403953552, 0.07999999821186066, 0.12999999523162842, 0.11999999731779099, 0.09999999403953552, 0.14000000059604645, 0.08999999612569809, 0.08999999612569809, 0.07999999821186066, 0.1599999964237213, 0.17999999225139618, 0.11999999731779099, 0.07000000029802322, 0.04999999701976776, 0.09999999403953552, 0.09999999403953552, 0.12999999523162842, 0.10999999940395355, 0.09999999403953552, 0.07999999821186066, 0.11999999731779099, 0.07000000029802322, 0.09999999403953552, 0.10999999940395355, 0.07999999821186066, 0.07000000029802322, 0.09999999403953552, 0.08999999612569809, 0.04999999701976776, 0.03999999910593033, 0.11999999731779099, 0.04999999701976776, 0.11999999731779099, 0.12999999523162842]


x=[]
y_unl_s = []
y_unl_self_s =[]
y_nips_rkl_s =[]
y_hessian_30_s =[]

y_vbu_acc_list = []
y_vibu_ss_acc_list =[]
y_hbu_acc_list = []

y_vbu_b_acc_list = []
y_vibu_ss_b_acc_list =[]
y_hbu_b_acc_list = []

t_i=4
for i in range(50):
    # print(np.random.laplace(0, 1)/10+0.2)
    x.append(i*t_i)
    #y_fkl[i] = y_fkl[i*2]*100
    y_vbu_acc_list.append(y_bfu_acc[i*t_i]*100)
    y_vibu_ss_acc_list.append(y_ss_acc[i*t_i]*100)
    y_hbu_acc_list.append(y_hfu_acc[i*t_i]*100)

    y_vbu_b_acc_list.append(y_bfu_back_acc[i*t_i]*100)
    y_vibu_ss_b_acc_list.append(y_ss_back_acc[i*t_i]*100)
    y_hbu_b_acc_list.append(y_hfu_back_acc[i*t_i]*100)



plt.figure()
plt.plot(x, y_vbu_acc_list, color='orange', linestyle='--',   label='BFU',linewidth=4,  markersize=10)
plt.plot(x, y_vibu_ss_acc_list, color='g', linestyle='-',  label='RFU-SS',linewidth=4, markersize=10)
# #plt.plot(x, y_fkl, color='g',  marker='+',  label='VRFL')
plt.plot(x, y_hbu_acc_list, color='r',  linestyle='-.',  label='HBU',linewidth=4, markersize=10)

plt.plot(x, y_vbu_b_acc_list, color='b', linestyle='--',   label='BFU',linewidth=4,  markersize=10)
plt.plot(x, y_vibu_ss_b_acc_list, color='y', linestyle='-',  label='RFU-SS',linewidth=4, markersize=10)
# #plt.plot(x, y_fkl, color='g',  marker='+',  label='VRFL')
plt.plot(x, y_hbu_b_acc_list, color='grey',  linestyle='-.',  label='HBU',linewidth=4, markersize=10)


#plt.plot(x, y_vbu_acc_list, color='orange', linestyle='--',  marker='x',  label='BFU',linewidth=4,  markersize=10)
#plt.plot(x, y_vibu_ss_acc_list, color='g',  marker='*',  label='BFU-SS',linewidth=4, markersize=10)
# #plt.plot(x, y_fkl, color='g',  marker='+',  label='VRFL')
#plt.plot(x, y_hbu_acc_list, color='r',  marker='p',  label='HBU',linewidth=4, markersize=10)

# plt.plot(x, unl_fr, color='blue', marker='^', label='Retrain',linewidth=4, markersize=10)
# plt.plot(x, unl_br, color='orange',  marker='x',  label='BFU',linewidth=4,  markersize=10)
# plt.plot(x, unl_self_r, color='g',  marker='*',  label='BFU-SS',linewidth=4, markersize=10)
# plt.plot(x, unl_hess_r, color='r',  marker='p',  label='HFU',linewidth=4, markersize=10)

# plt.plot(x, y_unl_s, color='b', marker='^', label='Normal Bayessian Fed Unlearning',linewidth=3, markersize=8)
# plt.plot(x, y_unl_self_s, color='r',  marker='x',  label='Self-sharing Fed Unlearning',linewidth=3, markersize=8)
# #plt.plot(x, y_fkl, color='g',  marker='+',  label='VRFL')
# plt.plot(x, y_hessian_30_s, color='y',  marker='*',  label='Unlearning INFOCOM22',linewidth=3, markersize=8)


# plt.grid()
leg = plt.legend(fancybox=True, shadow=True)
plt.xlabel('Epoch' ,fontsize=20)
plt.ylabel('Accuracy (%)' ,fontsize=20)
my_y_ticks = np.arange(0 ,105,20)
plt.yticks(my_y_ticks,fontsize=20)
my_x_ticks = np.arange(0, 201, 50)
plt.xticks(my_x_ticks,fontsize=20)
# plt.title('CIFAR10 IID')
plt.legend(loc='best',fontsize=20)
plt.tight_layout()
#plt.title("Fashion MNIST")
plt.rcParams['figure.figsize'] = (2.0, 1)
plt.rcParams['image.interpolation'] = 'nearest'
plt.rcParams['figure.subplot.left'] = 0.11
plt.rcParams['figure.subplot.bottom'] = 0.08
plt.rcParams['figure.subplot.right'] = 0.977
plt.rcParams['figure.subplot.top'] = 0.969
plt.savefig('cifar_epoch_detail_acc04.png', dpi=200)
plt.show()